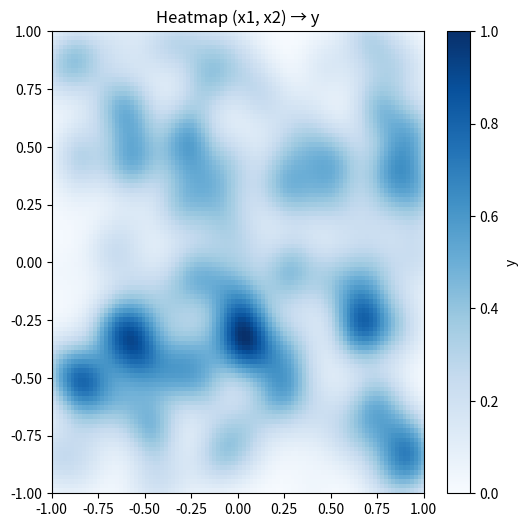

Generate this figure with matplotlib:
import numpy as np
import matplotlib.pyplot as plt

# ---------------- SETUP ----------------
plt.ion()
fig, ax = plt.subplots(figsize=(6, 6))

GRID_RES = 100
LIM = 1.0

ax.set_xlim(-LIM, LIM)
ax.set_ylim(-LIM, LIM)
ax.set_title("Heatmap (x1, x2) → y")

# heatmap criado UMA VEZ
heatmap = ax.imshow(
    np.zeros((GRID_RES, GRID_RES)),
    extent=(-LIM, LIM, -LIM, LIM),
    origin="lower",
    cmap="Blues",
    vmin=0.0,
    vmax=1.0,
    aspect="auto"
)

plt.colorbar(heatmap, ax=ax, label="y")

# ---------------- FUNÇÃO UPDATE ----------------
def update_heatmap(points, values, sigma=0.1):
    points = np.asarray(points)
    values = np.asarray(values)

    xi = np.linspace(-LIM, LIM, GRID_RES)
    yi = np.linspace(-LIM, LIM, GRID_RES)
    xi, yi = np.meshgrid(xi, yi)

    zi = np.zeros_like(xi)

    for (px, py), v in zip(points, values):
        zi += v * np.exp(
            -((xi - px)**2 + (yi - py)**2) / (2 * sigma**2)
        )

    # normaliza pra [0,1]
    zi -= zi.min()
    zi /= (zi.max() + 1e-8)

    heatmap.set_data(zi)



# ---------------- LOOP DE TESTE ----------------
for _ in range(100):
    n = 200
    points = np.random.uniform(-1, 1, size=(n, 2))
    values = np.random.rand(n)

    update_heatmap(points, values)

    fig.canvas.draw_idle()
    fig.canvas.flush_events()
    plt.pause(0.05)
